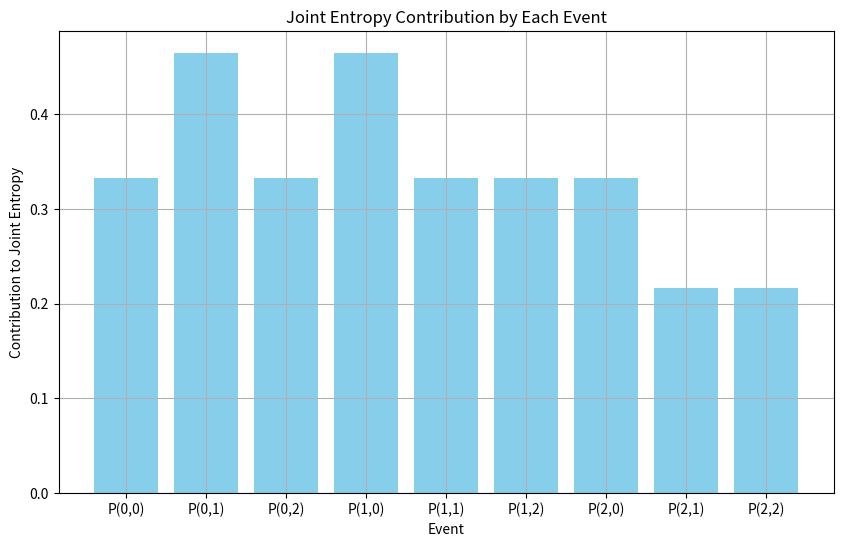

This figure's Python source:
import numpy as np
import matplotlib.pyplot as plt

# グラフの解釈に関する説明
print("このグラフは、2つの確率変数の結合エントロピーを示す")
print("横軸（Event）は各イベントを表し、縦軸（Joint Entropy）は結合エントロピーへの寄与を示す")
print("結合エントロピーは、2つの確率変数の共同分布に基づいて計算され、システム全体の不確実性を示す")

# 2つの確率変数の共同分布
joint_probabilities = np.array([
    [0.1, 0.2, 0.1],
    [0.2, 0.1, 0.1],
    [0.1, 0.05, 0.05]
])

# 結合エントロピーの計算
epsilon = 1e-10  # ゼロ割り回避のための微小値
joint_entropy_terms = -joint_probabilities * np.log2(joint_probabilities + epsilon)  # 各イベントの結合エントロピーへの寄与
joint_entropy = np.sum(joint_entropy_terms)

# 結果を表示
print(f"システム全体の結合エントロピー: {joint_entropy:.4f} ビット")

# グラフを描くための準備
# ラベル生成（行列のインデックスを使用）
labels = [f'P({i},{j})' for i in range(joint_probabilities.shape[0]) for j in range(joint_probabilities.shape[1])]

# 結合エントロピーの寄与度を可視化
plt.figure(figsize=(10, 6))
plt.bar(labels, joint_entropy_terms.flatten(), color='skyblue')
plt.xlabel('Event')
plt.ylabel('Contribution to Joint Entropy')
plt.title('Joint Entropy Contribution by Each Event')
plt.grid(True)
plt.show()
